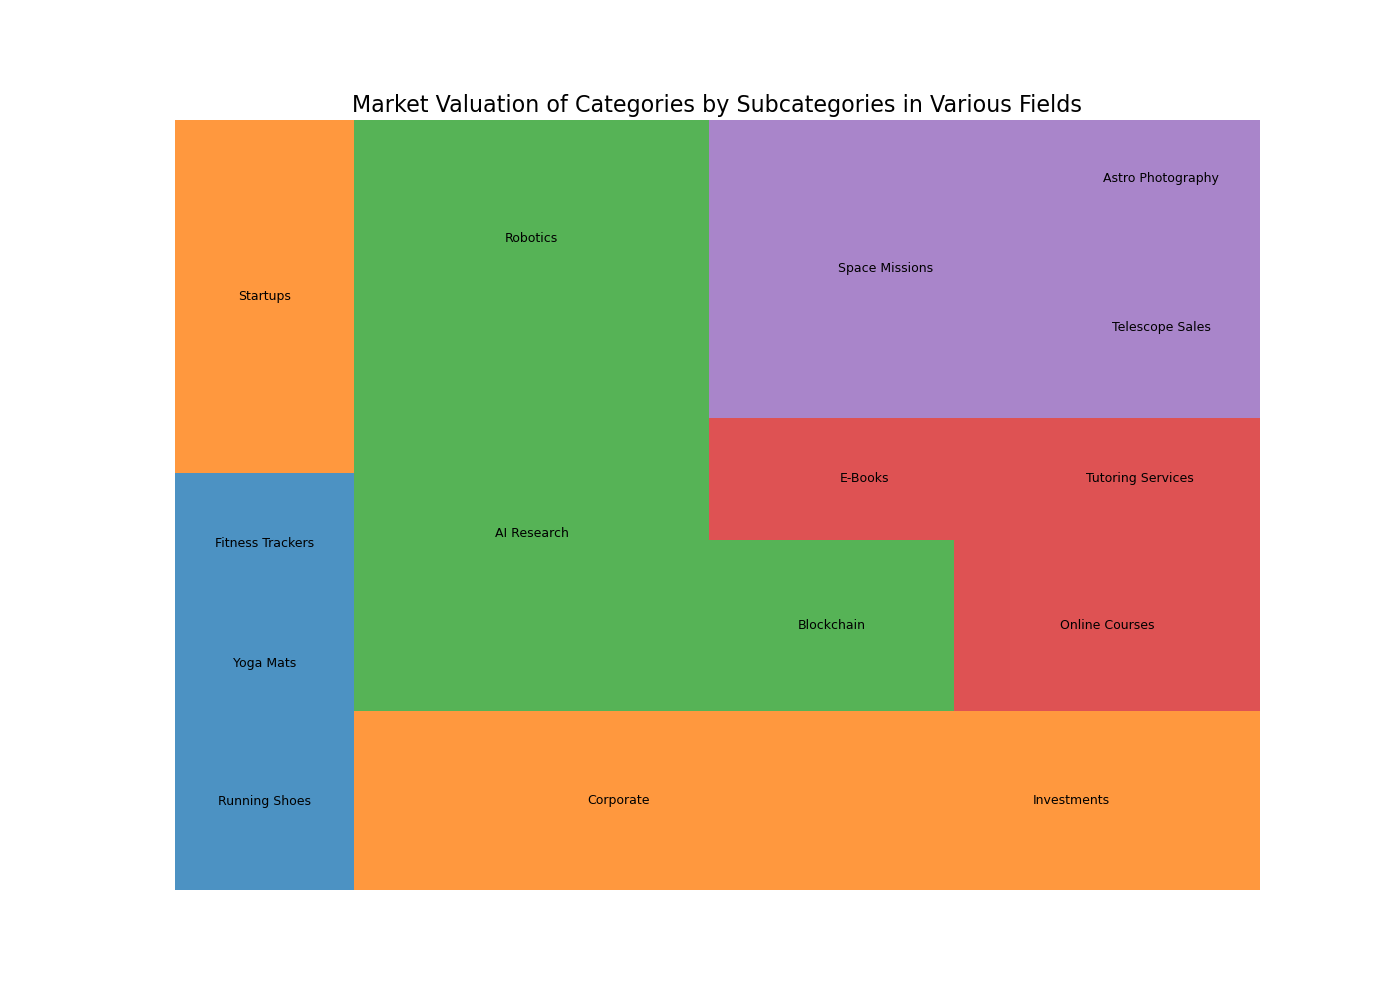

Data behind this chart, as committed beside it:
Category, Subcategory, Value
Sports & Fitness, Running Shoes, 150000
Sports & Fitness, Yoga Mats, 85000
Sports & Fitness, Fitness Trackers, 120000
Business & Entrepreneurship, Startups, 300000
Business & Entrepreneurship, Corporate, 450000
Business & Entrepreneurship, Investments, 320000
Future Technologies & Society, AI Research, 600000
Future Technologies & Society, Robotics, 400000
Future Technologies & Society, Blockchain, 200000
Education & Learning, Online Courses, 250000
Education & Learning, E-Books, 180000
Education & Learning, Tutoring Services, 140000
Astronomy & Space Exploration, Space Missions, 500000
Astronomy & Space Exploration, Telescope Sales, 170000
Astronomy & Space Exploration, Astro Photography, 110000
